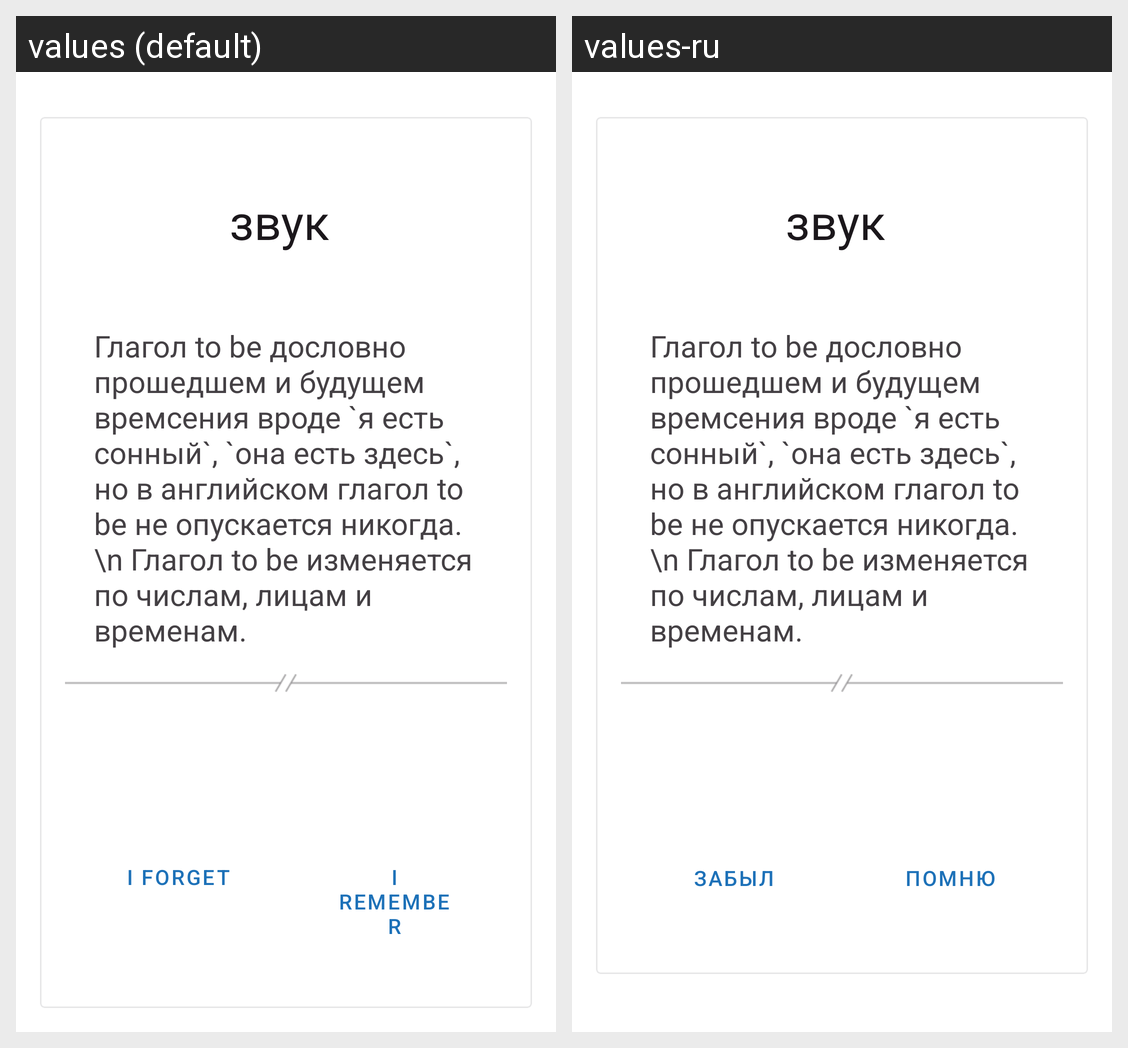

Here is an Android app screen in its default locale and in the app's own translations. Write out the translated-string differences for the strings that appear on this screen.
Android screen res/layout/phonetics_theory.xml rendered under 2 locales, left to right: values (default), values-ru. Device: Nexus 5 (rendered at 1080×1920; each locale shown at half size, 540×960, under a caption strip naming it); theme AppTheme.
Strings drawn on this screen, with the default value and each locale's value (text and hints the layout hard-codes, and strings that could not be matched under every locale, appear in the picture but are not listed):

no
  values: I forget
  values-ru: забыл

yes
  values: I remember
  values-ru: помню
